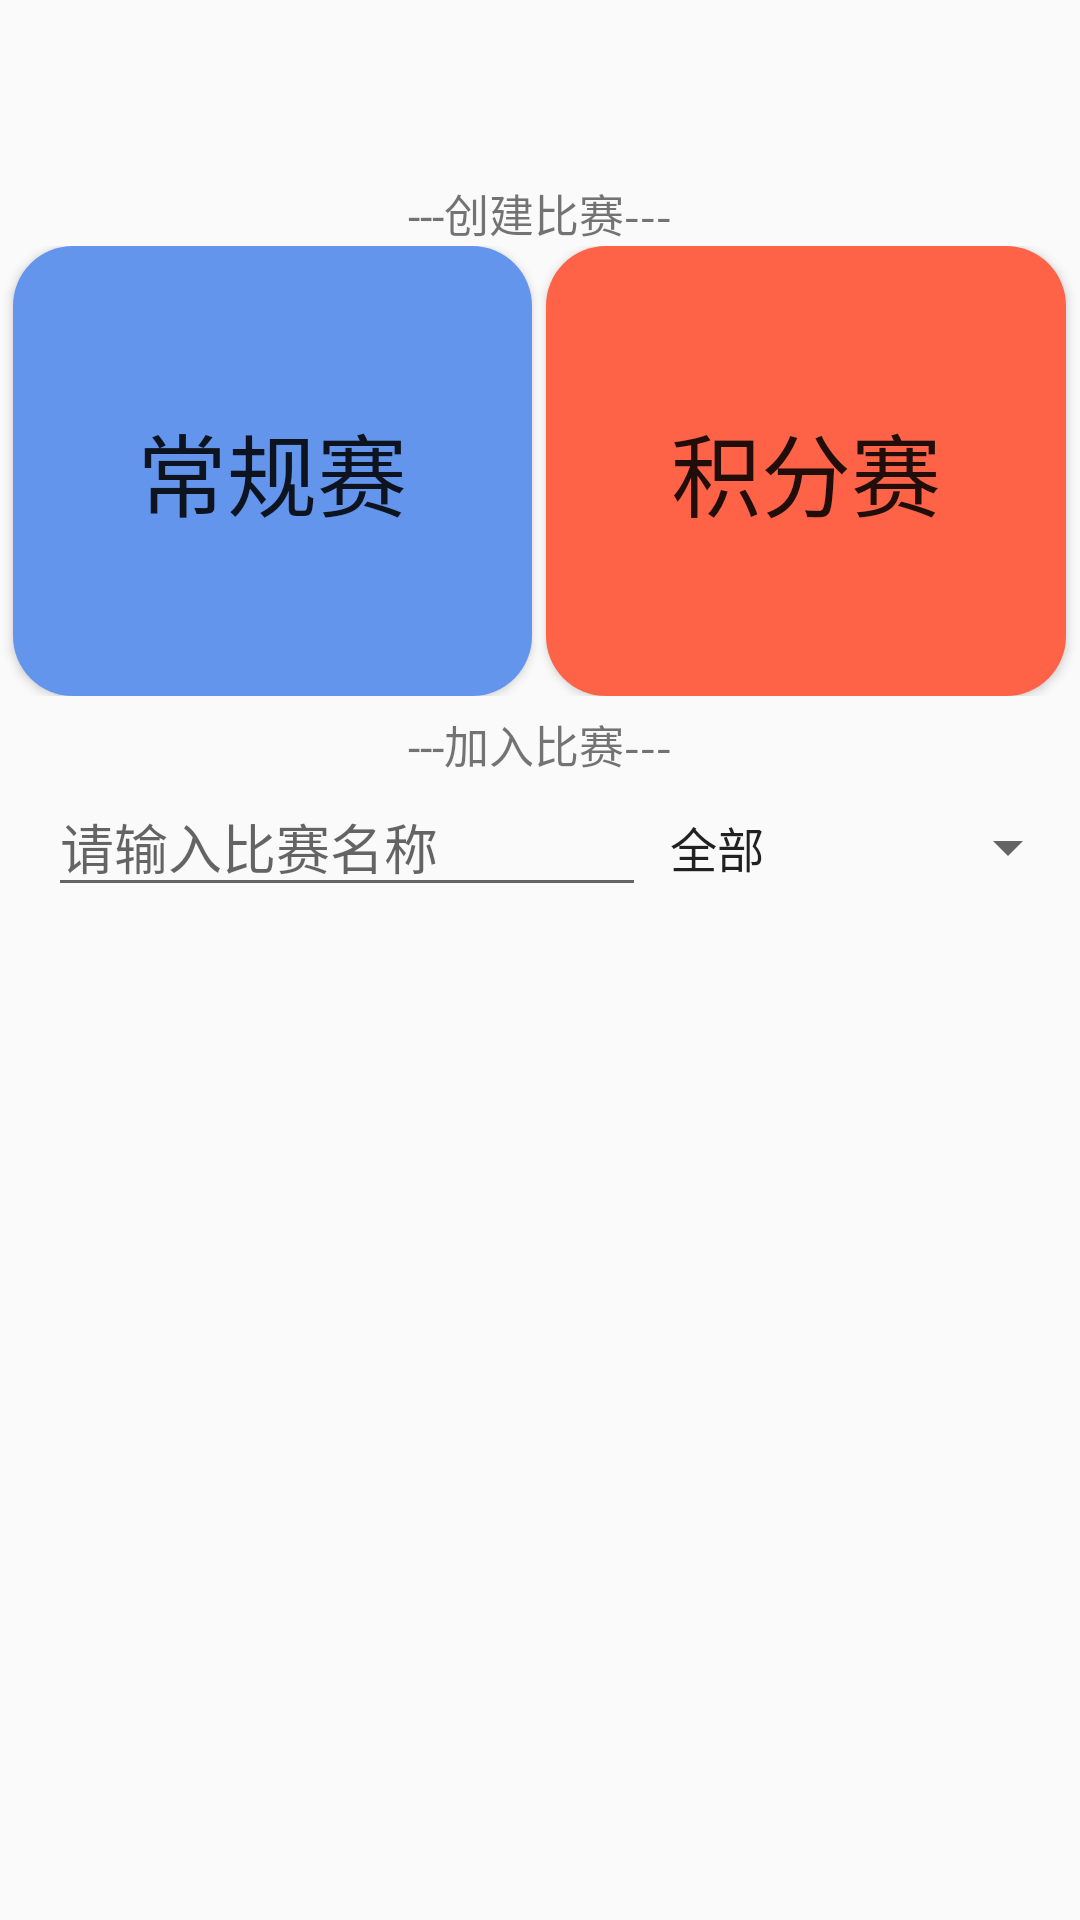

Produce the Android XML layout that renders to this screen, including the resource entries it uses.
<!-- AndroidManifest.xml: application theme AppTheme -->
<!-- res/layout/fragment1.xml -->
<?xml version="1.0" encoding="utf-8"?>
<android.support.design.widget.CoordinatorLayout xmlns:android="http://schemas.android.com/apk/res/android"
    xmlns:app="http://schemas.android.com/apk/res-auto"
    xmlns:tools="http://schemas.android.com/tools"
    android:layout_width="match_parent"
    android:layout_height="match_parent">
    <android.support.v4.widget.NestedScrollView
        android:id="@+id/myScrollingContent"
        android:layout_marginTop="50dp"
        android:layout_below="@+id/layout_search"
        android:layout_width="match_parent"
        android:layout_height="match_parent"
        android:fitsSystemWindows="true">

        <RelativeLayout
            android:layout_width="match_parent"
            android:layout_height="match_parent">
            <TextView
                android:id="@+id/fragment1text"
                android:text="---创建比赛---"
                android:textSize="15sp"
                android:layout_marginTop="10dp"
                android:gravity="center_horizontal"
                android:layout_centerHorizontal="true"
                android:layout_width="match_parent"
                android:layout_height="wrap_content"
                />
            <LinearLayout
                android:id="@+id/btn_list"
                android:layout_below="@+id/fragment1text"
                android:layout_width="match_parent"
                android:orientation="horizontal"
                android:layout_height="wrap_content">
                <Space
                    android:layout_weight="2"
                    android:layout_width="wrap_content"
                    android:layout_height="wrap_content" />
                <Button
                    android:id="@+id/fragment_btn_formal"
                    android:layout_below="@+id/fragment1text"
                    android:layout_weight="10"
                    android:background="@drawable/shape_regular"
                    android:text="常规赛"
                    android:textSize="30sp"
                    android:layout_width="150dp"
                    android:layout_height="150dp"

                    />
                <Space
                    android:layout_weight="2"
                    android:layout_width="wrap_content"
                    android:layout_height="wrap_content" />

                <Button
                    android:id="@+id/fragment_btn_gools"
                    android:layout_width="150dp"
                    android:layout_height="150dp"
                    android:background="@drawable/shape_goal"
                    android:layout_below="@+id/fragment1text"
                    android:layout_weight="10"
                    android:text="积分赛"
                    android:textSize="30sp" />
                <Space
                    android:layout_weight="2"
                    android:layout_width="wrap_content"
                    android:layout_height="wrap_content" />
            </LinearLayout>

            <TextView
                android:id="@+id/fragmenttext2"
                android:layout_below="@+id/btn_list"
                android:text="---加入比赛---"
                android:layout_marginTop="5dp"
                android:gravity="center_horizontal"
                android:textSize="15sp"
                android:layout_width="match_parent"
                android:layout_height="wrap_content" />
            <Space
                android:layout_weight="0.4"
                android:layout_width="wrap_content"
                android:layout_height="wrap_content" />
            <LinearLayout
                android:id="@+id/layout_search"
                android:layout_below="@+id/fragmenttext2"
                android:layout_width="match_parent"
                android:layout_height="45dp"
                android:orientation="horizontal"
                >
                <ImageView
                    android:id="@+id/search_icon"
                    android:layout_weight="1"
                    android:layout_gravity="center_vertical"
                    android:src="@drawable/ic_search_icon"
                    android:layout_width="wrap_content"
                    android:layout_height="wrap_content" />
                <EditText
                    android:id="@+id/editor"
                    android:hint="请输入比赛名称"
                    android:layout_weight="4"

                    android:layout_width="wrap_content"
                    android:layout_height="wrap_content" />
                <Spinner
                    android:id="@+id/spinner"
                    android:layout_weight="2"
                    android:layout_width="wrap_content"
                    android:layout_height="wrap_content"
                    android:entries="@array/spingarr"
                    />


            </LinearLayout>
            <ListView
                android:id="@+id/lv"
                android:layout_below="@+id/layout_search"
                android:layout_marginBottom="100dp"
                android:layout_width="match_parent"
                android:layout_height="96dp">

            </ListView>
        </RelativeLayout>

    </android.support.v4.widget.NestedScrollView>


</android.support.design.widget.CoordinatorLayout>
<!-- resources referenced by this layout -->
<resources>
  <string-array name="spingarr">
          <item>全部</item>
          <item>普通赛</item>
          <item>积分赛</item>
      </string-array>
  <!-- drawable shape_goal (drawable) -->
  <?xml version="1.0" encoding="utf-8"?>
  <shape xmlns:android="http://schemas.android.com/apk/res/android"
      android:shape="rectangle">
      
      <corners
          android:bottomLeftRadius="20dp"
          android:bottomRightRadius="20dp"
          android:radius="20dp"
          android:topLeftRadius="20dp"
          android:topRightRadius="20dp" />
      
      <padding
          android:bottom="10dp"
          android:left="10dp"
          android:right="10dp"
          android:top="10dp" />
      <solid android:color="#FF6347" />
  </shape>
  <!-- drawable shape_regular (drawable) -->
  <?xml version="1.0" encoding="utf-8"?>
  <shape xmlns:android="http://schemas.android.com/apk/res/android"
      android:shape="rectangle">
      
      <corners
          android:bottomLeftRadius="20dp"
          android:bottomRightRadius="20dp"
          android:radius="20dp"
          android:topLeftRadius="20dp"
          android:topRightRadius="20dp" />
      
      <padding
          android:bottom="10dp"
          android:left="10dp"
          android:right="10dp"
          android:top="10dp" />
      <solid android:color="#6495ED" />
  </shape>
  <style name="AppTheme" parent="Theme.AppCompat.Light.DarkActionBar">
          
          <item name="colorPrimary">@color/colorPrimary</item>
          <item name="colorPrimaryDark">@color/colorPrimaryDark</item>
          <item name="colorAccent">@color/colorAccent</item>
      </style>
  <color name="colorPrimary">#3F51B5</color>
  <color name="colorPrimaryDark">#303F9F</color>
  <color name="colorAccent">#FF4081</color>
</resources>
